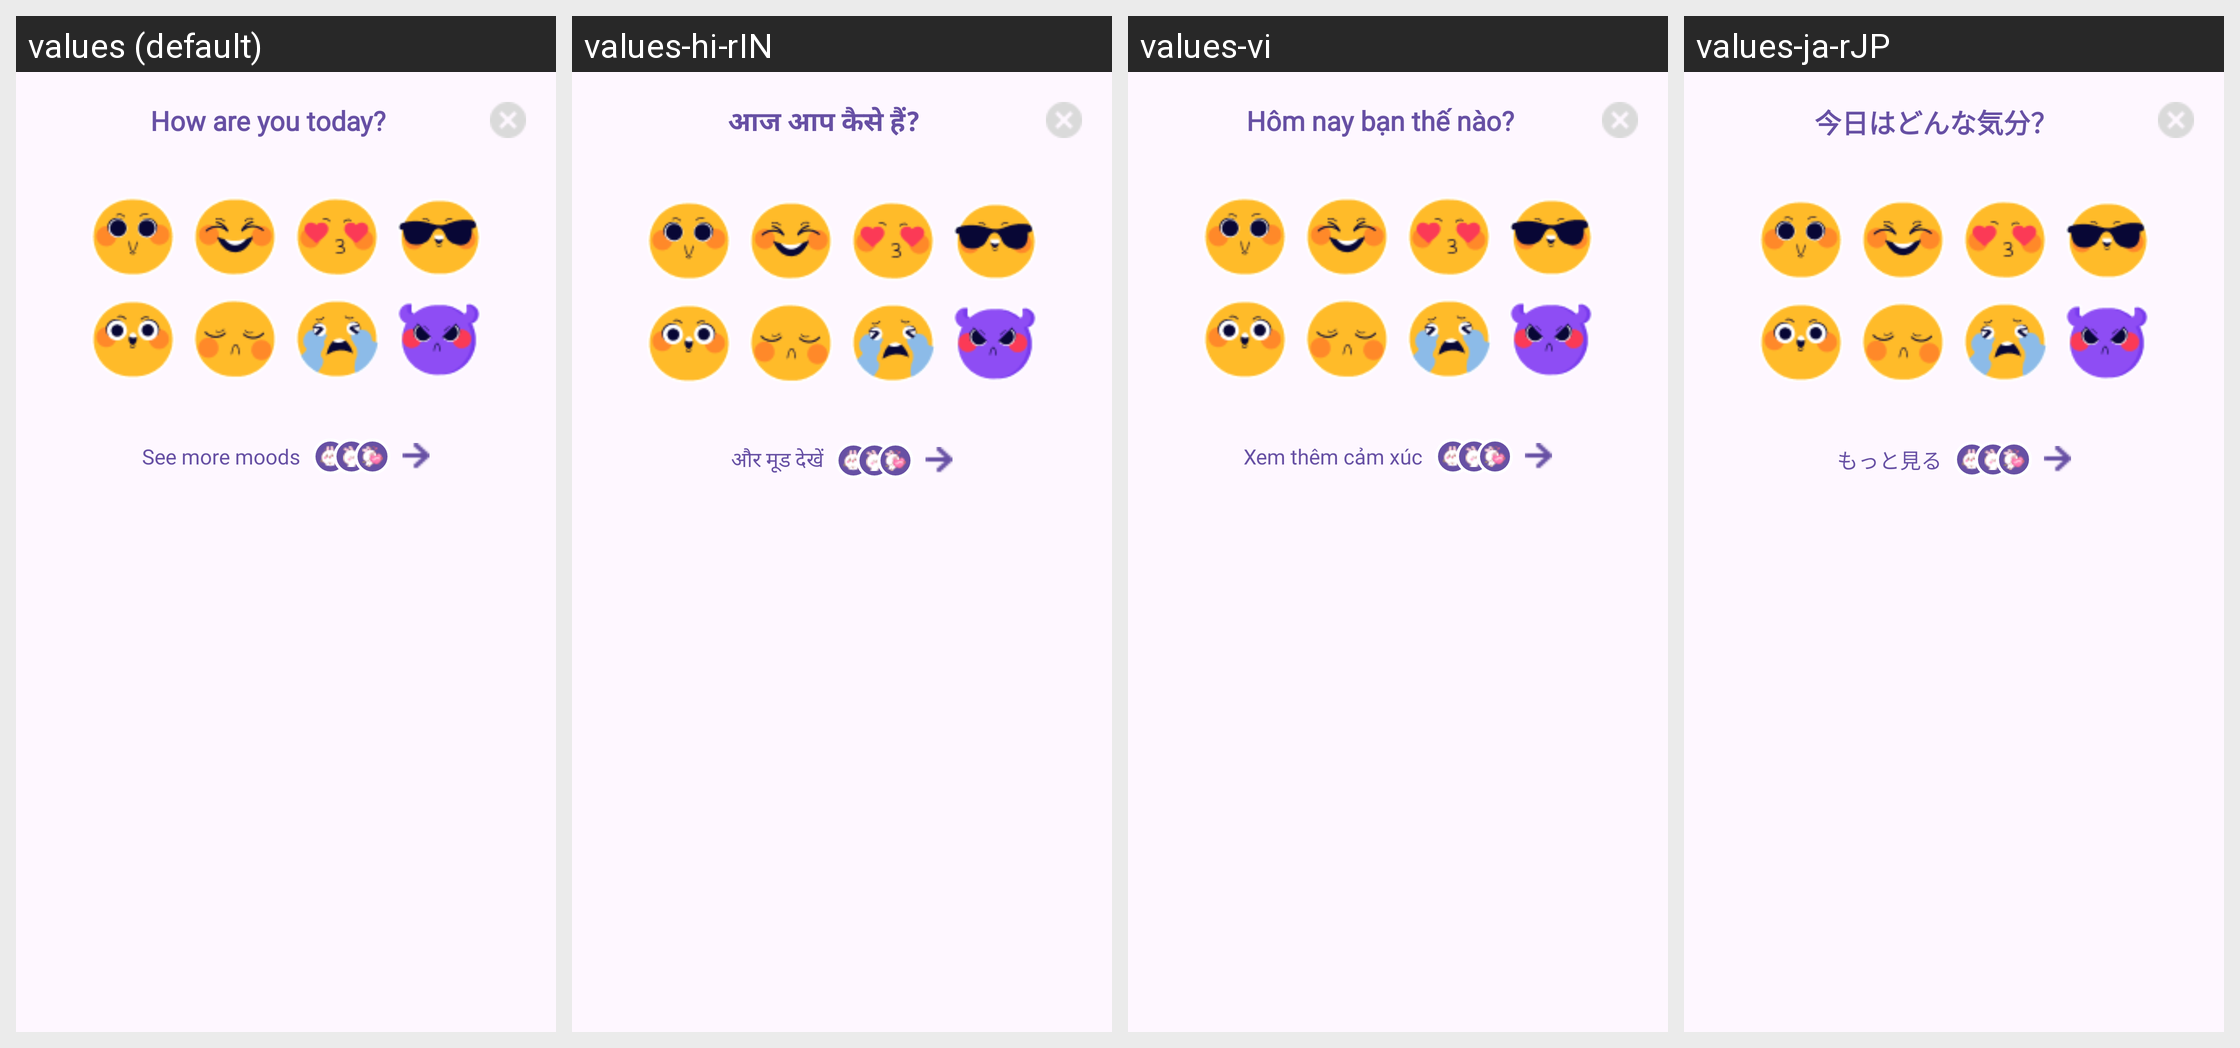

For this localized Android screen grid, give each drawn string resource with its value in every locale shown.
Android screen res/layout/bottom_sheet_dialog.xml rendered under 4 locales, left to right: values (default), values-hi-rIN, values-vi, values-ja-rJP. Device: Nexus 5 (rendered at 1080×1920; each locale shown at half size, 540×960, under a caption strip naming it); theme Theme.MyApplication.
Other locales in the repository, not shown: values-de-rDE, values-es-rES, values-fr-rFR, values-pt-rPT.
Strings drawn on this screen, with the default value and each locale's value (text and hints the layout hard-codes, and strings that could not be matched under every locale, appear in the picture but are not listed):

how_are_you
  values: How are you today?
  values-hi-rIN: आज आप कैसे हैं?
  values-vi: Hôm nay bạn thế nào?
  values-ja-rJP: 今日はどんな気分？

see_more
  values: See more moods
  values-hi-rIN: और मूड देखें
  values-vi: Xem thêm cảm xúc
  values-ja-rJP: もっと見る
